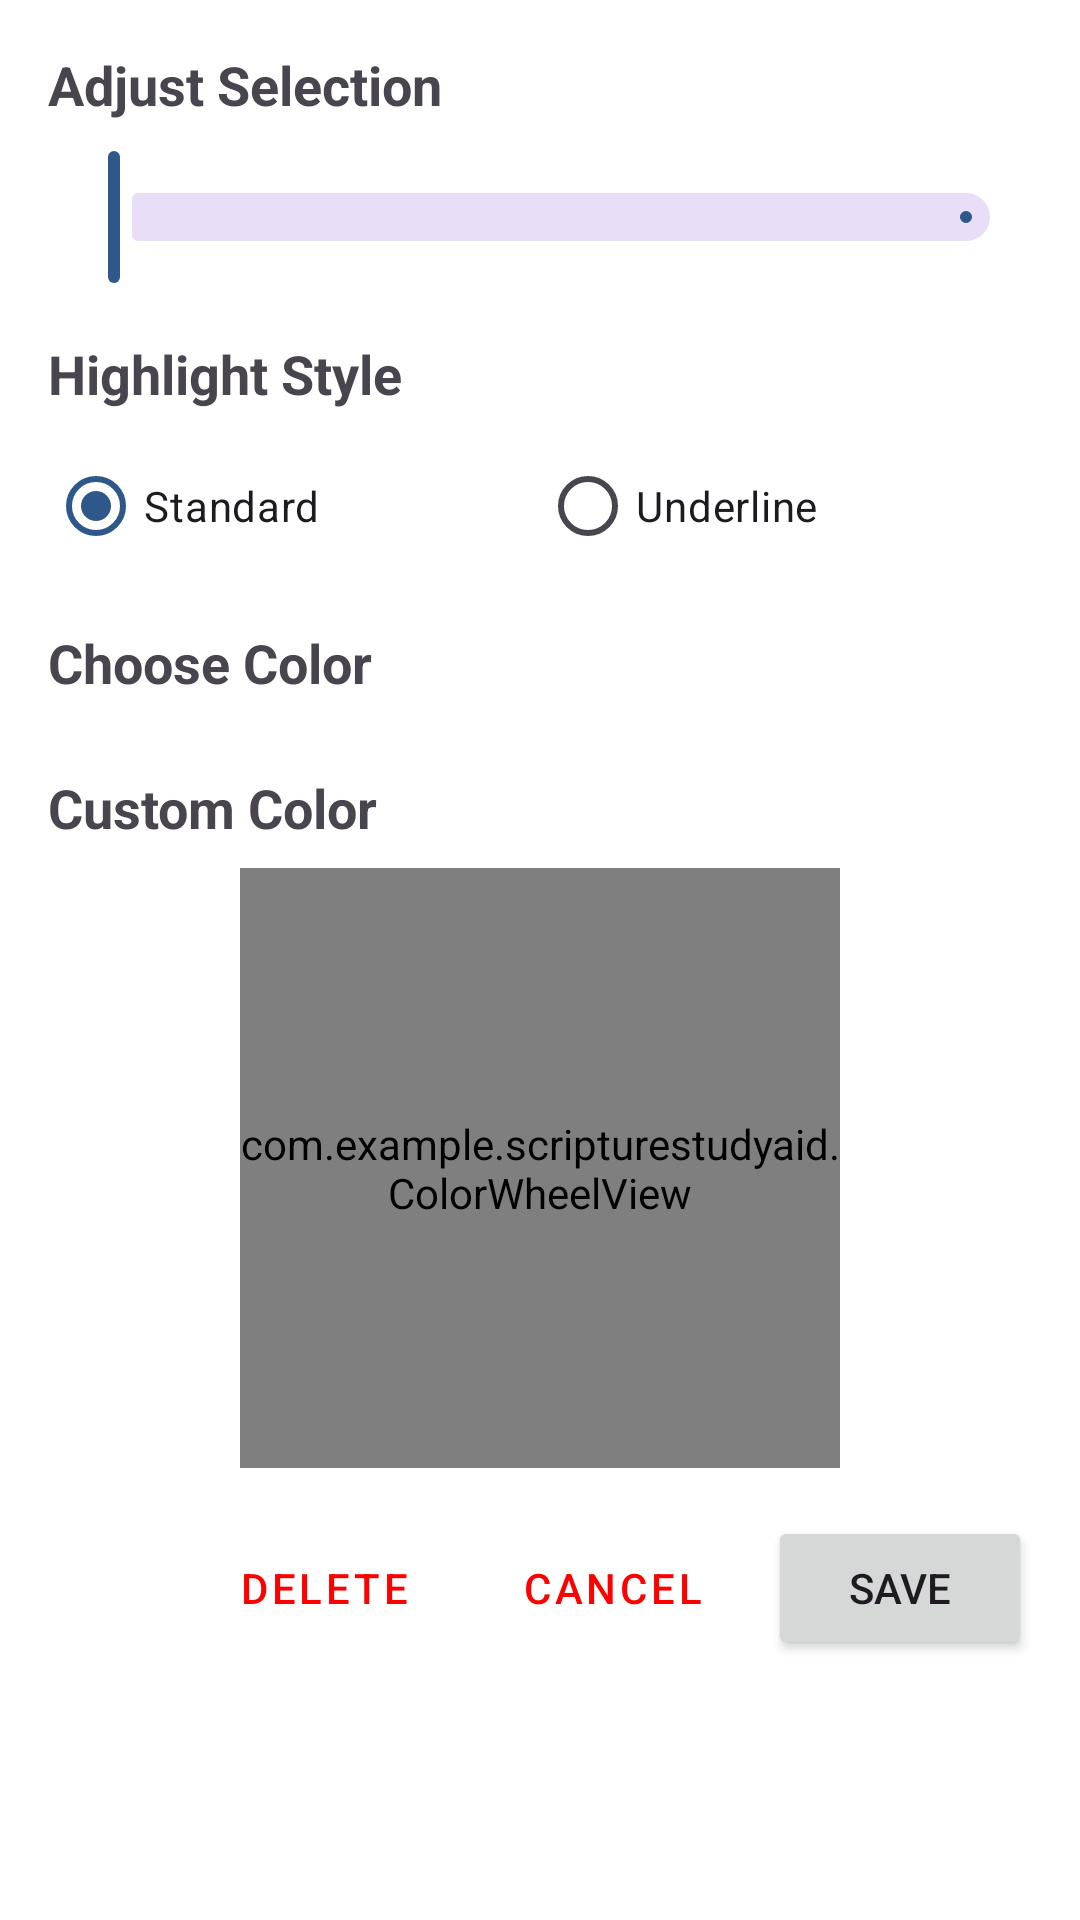

Layout XML and referenced resources for this Android screen:
<!-- AndroidManifest.xml: application theme Theme.ScriptureStudyAid -->
<!-- res/layout/fragment_highlight_bottom_sheet.xml -->
<?xml version="1.0" encoding="utf-8"?>
<LinearLayout xmlns:android="http://schemas.android.com/apk/res/android"
    android:layout_width="match_parent"
    android:layout_height="wrap_content"
    android:orientation="vertical"
    android:padding="16dp"
    android:background="@android:color/white">

    <TextView
        android:layout_width="wrap_content"
        android:layout_height="wrap_content"
        android:text="Adjust Selection"
        android:textStyle="bold"
        android:textSize="18sp"
        android:layout_marginBottom="8dp"/>

    <com.google.android.material.slider.RangeSlider
        android:id="@+id/rangeSlider"
        android:layout_width="match_parent"
        android:layout_height="wrap_content"
        android:layout_marginBottom="16dp"/>

    <TextView
        android:layout_width="wrap_content"
        android:layout_height="wrap_content"
        android:text="Highlight Style"
        android:textStyle="bold"
        android:textSize="18sp"
        android:layout_marginBottom="8dp"/>

    <RadioGroup
        android:id="@+id/rgHighlightType"
        android:layout_width="match_parent"
        android:layout_height="wrap_content"
        android:orientation="horizontal"
        android:layout_marginBottom="16dp">

        <RadioButton
            android:id="@+id/rbSolid"
            android:layout_width="0dp"
            android:layout_height="wrap_content"
            android:layout_weight="1"
            android:text="Standard"
            android:checked="true"/>

        <RadioButton
            android:id="@+id/rbUnderline"
            android:layout_width="0dp"
            android:layout_height="wrap_content"
            android:layout_weight="1"
            android:text="Underline"/>
    </RadioGroup>

    <TextView
        android:layout_width="wrap_content"
        android:layout_height="wrap_content"
        android:text="Choose Color"
        android:textStyle="bold"
        android:textSize="18sp"
        android:layout_marginBottom="8dp"/>

    
    <GridLayout
        android:id="@+id/gridColors"
        android:layout_width="match_parent"
        android:layout_height="wrap_content"
        android:columnCount="5"
        android:rowCount="2"
        android:layout_marginBottom="16dp">
        
    </GridLayout>

    <TextView
        android:layout_width="wrap_content"
        android:layout_height="wrap_content"
        android:text="Custom Color"
        android:textStyle="bold"
        android:textSize="18sp"
        android:layout_marginBottom="8dp"/>

    <com.example.scripturestudyaid.ColorWheelView
        android:id="@+id/colorWheel"
        android:layout_width="200dp"
        android:layout_height="200dp"
        android:layout_gravity="center_horizontal"
        android:layout_marginBottom="16dp"/>

    <LinearLayout
        android:layout_width="match_parent"
        android:layout_height="wrap_content"
        android:orientation="horizontal"
        android:gravity="end">

        <Button
            android:id="@+id/btnDelete"
            android:layout_width="wrap_content"
            android:layout_height="wrap_content"
            android:text="Delete"
            style="@style/Widget.MaterialComponents.Button.TextButton"
            android:textColor="#FF0000"
            android:layout_marginEnd="8dp"/>

        <Button
            android:id="@+id/btnCancel"
            android:layout_width="wrap_content"
            android:layout_height="wrap_content"
            android:text="Cancel"
            style="@style/Widget.MaterialComponents.Button.TextButton"
            android:textColor="#FF0000"/>

        <Button
            android:id="@+id/btnSave"
            android:layout_width="wrap_content"
            android:layout_height="wrap_content"
            android:text="Save"
            android:layout_marginStart="8dp"/>
    </LinearLayout>

</LinearLayout>
<!-- resources referenced by this layout -->
<resources>
  <style name="Theme.ScriptureStudyAid" parent="Base.Theme.ScriptureStudyAid" />
  <style name="Base.Theme.ScriptureStudyAid" parent="Theme.Material3.DayNight.NoActionBar">
          
          <item name="colorPrimary">@color/primary_blue</item>
          <item name="colorSecondary">@color/secondary_gold</item>
          <item name="colorOnPrimary">@color/white</item>
          <item name="colorOnSecondary">@color/white</item>
      </style>
  <color name="primary_blue">#2e578a</color>
  <color name="secondary_gold">#b5884f</color>
  <color name="white">#FFFFFFFF</color>
</resources>
